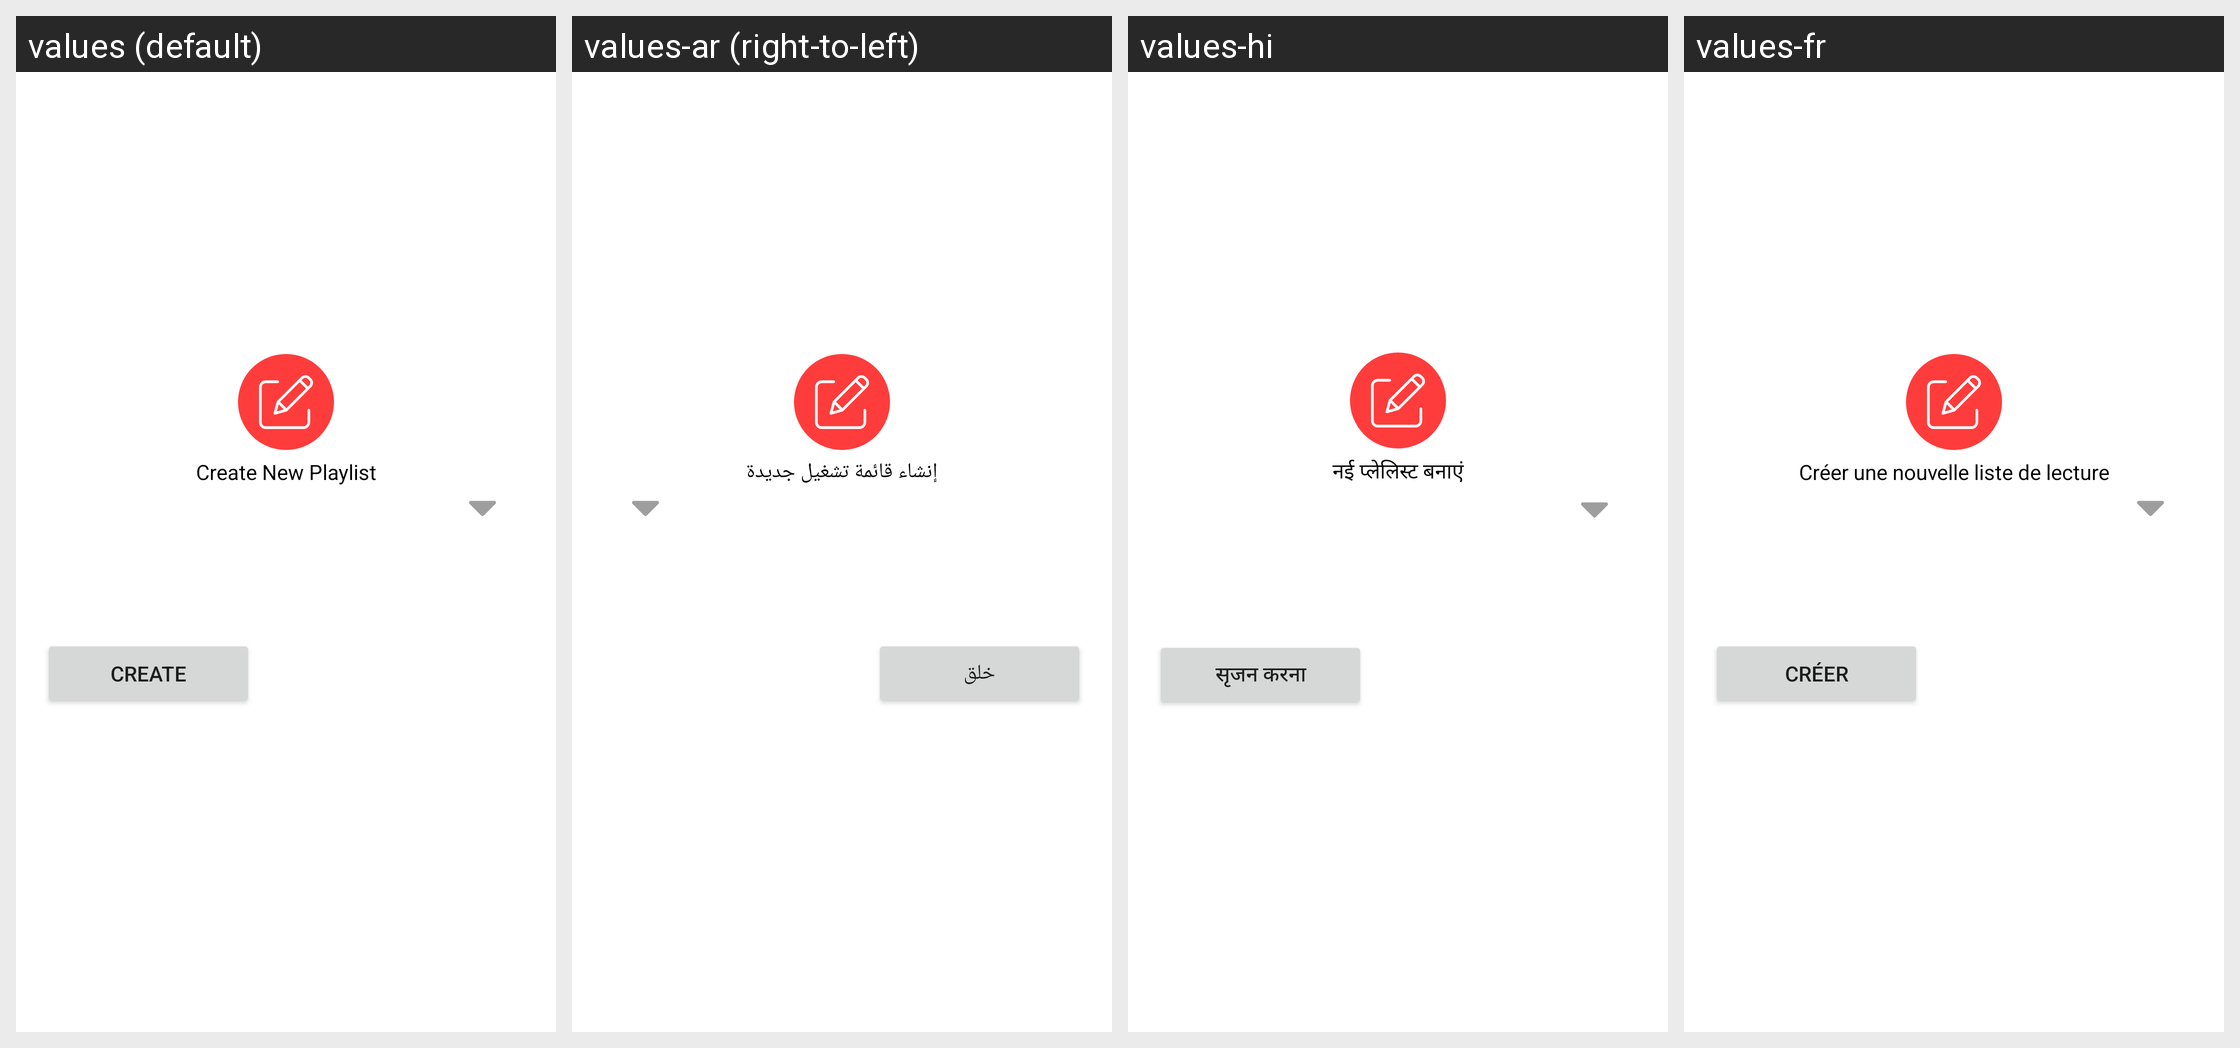

For this localized Android screen grid, give each drawn string resource with its value in every locale shown.
Android screen res/layout/create_new_playlist_alertbox.xml rendered under 4 locales, left to right: values (default), values-ar (right-to-left), values-hi, values-fr. Device: Nexus 5 (rendered at 1080×1920; each locale shown at half size, 540×960, under a caption strip naming it); theme AppTheme.
Other locales in the repository, not shown: values-af, values-am, values-as, values-az, values-be, values-bg, values-bn, values-bs, values-ca, values-cs, values-da, values-de, values-el, values-en-rAU, values-en-rGB, values-es, values-es-rUS, values-et, values-eu, values-fa, values-fi, values-fr-rCA, values-gl, values-gu, values-hr, values-hu, values-hy, values-in, values-is, values-it, values-iw, values-ja, values-ka, values-kk, values-km, values-kn, values-ko, values-ky, values-lo, values-lt, values-lv, values-mk, values-ml, values-mn, values-mr, values-ms, values-my, values-nb, values-ne, values-nl, values-or, values-pa, values-pl, values-pt, values-pt-rBR, values-pt-rPT, values-ro, values-ru, values-si, values-sk, values-sl, values-sq, values-sr, values-sv, values-sw, values-ta, values-te, values-th, values-tl, values-tr, values-uk, values-ur, values-uz, values-vi, values-zh-rCN, values-zh-rHK, values-zh-rTW, values-zu.
Strings drawn on this screen, with the default value and each locale's value (text and hints the layout hard-codes, and strings that could not be matched under every locale, appear in the picture but are not listed):

create_new_playlist
  values: Create New Playlist
  values-ar: إنشاء قائمة تشغيل جديدة
  values-hi: नई प्लेलिस्ट बनाएं
  values-fr: Créer une nouvelle liste de lecture

create
  values: Create
  values-ar: خلق
  values-hi: सृजन करना
  values-fr: Créer
